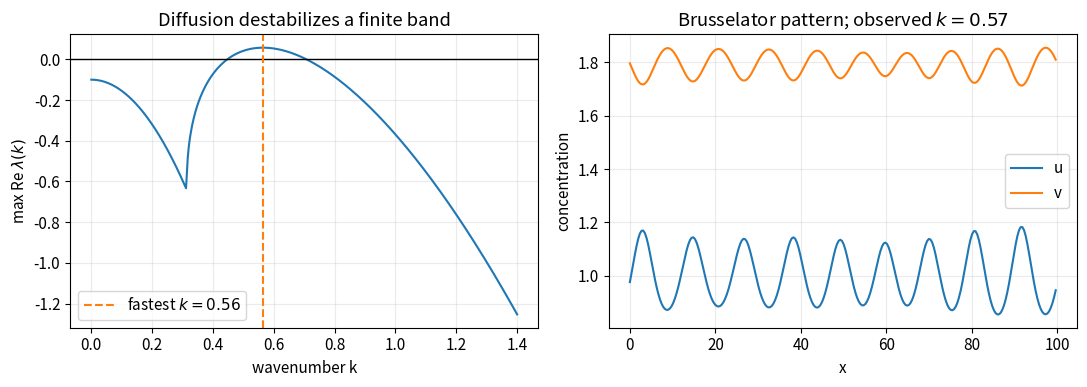
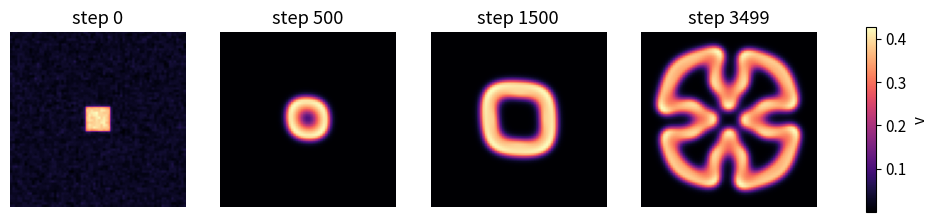

Here is the Python script that generated these plots, in order:
import numpy as np
import matplotlib.pyplot as plt

plt.rcParams.update({
    "figure.figsize": (7.2, 4.2),
    "axes.grid": True,
    "grid.alpha": 0.25,
    "font.size": 11,
})
rng = np.random.default_rng(20260904)

# Brusselator dispersion relation and a 1D reaction-diffusion realization.
A, B, Du_b, Dv_b = 1.0, 1.8, 1.0, 10.0  # B < 1 + A**2: reaction-stable
J = np.array([[B-1, A**2], [-B, -A**2]])
k_scan = np.linspace(0, 1.4, 500)
growth = np.array([
    np.max(np.linalg.eigvals(J - kk**2*np.diag([Du_b, Dv_b])).real)
    for kk in k_scan
])
k_pred = k_scan[np.argmax(growth)]

N_b, L_b, dt_b, steps_b = 256, 100.0, 0.002, 40000
dx_b = L_b/N_b
x_b = np.linspace(0, L_b, N_b, endpoint=False)
u_b = A + 0.01*rng.standard_normal(N_b)
v_b = B/A + 0.01*rng.standard_normal(N_b)

def lap_periodic_1d(z):
    return (np.roll(z, 1) - 2*z + np.roll(z, -1))/dx_b**2

for _ in range(steps_b):
    reaction = u_b*u_b*v_b
    du = A - (B+1)*u_b + reaction + Du_b*lap_periodic_1d(u_b)
    dv = B*u_b - reaction + Dv_b*lap_periodic_1d(v_b)
    u_b += dt_b*du
    v_b += dt_b*dv

power_b = np.abs(np.fft.rfft(u_b-u_b.mean()))**2
k_b = 2*np.pi*np.fft.rfftfreq(N_b, d=dx_b)
k_observed = k_b[1:][np.argmax(power_b[1:])]

fig, ax = plt.subplots(1, 2, figsize=(11, 4))
ax[0].plot(k_scan, growth)
ax[0].axhline(0, color="k", lw=1)
ax[0].axvline(k_pred, color="C1", ls="--", label=fr"fastest $k={k_pred:.2f}$")
ax[0].set(xlabel="wavenumber k", ylabel=r"max Re $\lambda(k)$",
          title="Diffusion destabilizes a finite band")
ax[0].legend()
ax[1].plot(x_b, u_b, label="u")
ax[1].plot(x_b, v_b, label="v")
ax[1].set(xlabel="x", ylabel="concentration",
          title=fr"Brusselator pattern; observed $k={k_observed:.2f}$")
ax[1].legend()
plt.tight_layout()


import numpy as np
import matplotlib.pyplot as plt

plt.rcParams.update({
    "figure.figsize": (7.2, 4.2),
    "axes.grid": True,
    "grid.alpha": 0.25,
    "font.size": 11,
})
rng = np.random.default_rng(20260904)

# Gray-Scott reaction-diffusion model with periodic boundaries.
N, steps, dt = 72, 3500, 1.0
Du, Dv, feed, kill = 0.16, 0.08, 0.060, 0.062
u = np.ones((N, N))
v = np.zeros((N, N))
s = slice(N//2-5, N//2+5)
u[s, s] = 0.50
v[s, s] = 0.25
u += 0.01*rng.standard_normal((N, N))
v += 0.01*rng.standard_normal((N, N))

def laplacian(z):
    return (np.roll(z, 1, 0) + np.roll(z, -1, 0)
            + np.roll(z, 1, 1) + np.roll(z, -1, 1) - 4*z)

frames = []
for n in range(steps):
    uvv = u*v*v
    u += dt*(Du*laplacian(u) - uvv + feed*(1-u))
    v += dt*(Dv*laplacian(v) + uvv - (feed+kill)*v)
    if n in [0, 500, 1500, steps-1]:
        frames.append((n, v.copy()))

fig, ax = plt.subplots(1, 4, figsize=(13, 3.2))
for axis, (n, field) in zip(ax, frames):
    image = axis.imshow(field, cmap="magma", origin="lower")
    axis.set_title(f"step {n}")
    axis.set_axis_off()
fig.colorbar(image, ax=ax, shrink=0.75, label="v")
plt.show()
